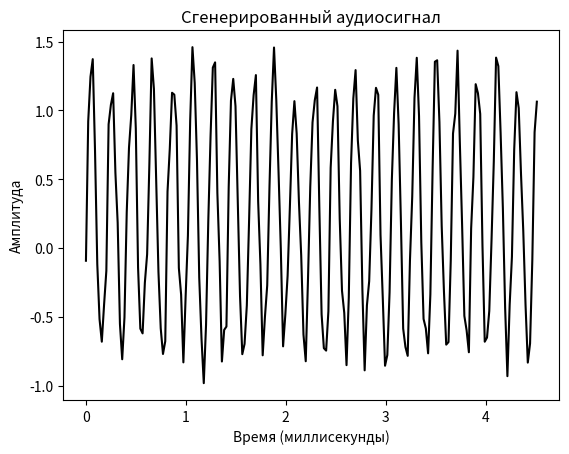

This chart was generated by the following Python code:
import numpy as np  # Импорт библиотеки для работы с массивами и математических операций
import matplotlib.pyplot as plt  # Импорт библиотеки для построения графиков
from scipy.io.wavfile import write  # Импорт функции записи WAV файлов из библиотеки SciPy

# Имя файла для сохранения сгенерированного аудио
output_file = 'generated_audio.wav'

# Параметры генерации аудиосигнала
duration = 4  # Продолжительность сигнала в секундах
sampling_freq = 44100  # Частота дискретизации (стандартная для аудио - 44.1 кГц)
tone_freq = 784  # Частота тона в Гц (нота С5 в музыкальной нотации)
min_val = -4 * np.pi  # Минимальное значение для временной оси (в радианах)
max_val = 4 * np.pi  # Максимальное значение для временной оси (в радианах)

# Создание временной оси (массив временных меток)
# np.linspace создает равномерно распределенные значения от min_val до max_val
# Количество точек = длительность (сек) × частота дискретизации (Гц)
t = np.linspace(min_val, max_val, duration * sampling_freq)

# Генерация чистого синусоидального сигнала с заданной частотой
# Формула: A * sin(2π * f * t), где A=1 (амплитуда), f - частота тона
signal = np.sin(2 * np.pi * tone_freq * t)

# Добавление случайного шума к сигналу для создания более реалистичного звука
# np.random.rand генерирует случайные числа от 0 до 1 в форме массива
# 0.5 - коэффициент, определяющий уровень шума относительно сигнала
noise = 0.5 * np.random.rand(duration * sampling_freq)
signal += noise  # Добавляем шум к исходному сигналу

# Подготовка сигнала для записи в 16-битный WAV файл
scaling_factor = np.power(2, 15) - 1  # Максимальное значение для 16-битного знакового целого (32767)
signal_normalized = signal / np.max(np.abs(signal))  # Нормализация к диапазону [-1, 1]
signal_scaled = np.int16(signal_normalized * scaling_factor)  # Преобразование к 16-битному формату

# Запись сгенерированного аудиосигнала в WAV файл
write(output_file, sampling_freq, signal_scaled)

# Для визуализации берем только первые 200 отсчетов сигнала
signal = signal[:200]

# Создание временной оси в миллисекундах для графика
# arange создает массив индексов от 0 до 199
# Каждый индекс преобразуется во время: (индекс / частота дискретизации) * 1000
time_axis = 1000 * np.arange(0, len(signal), 1) / float(sampling_freq)

# Построение графика сгенерированного аудиосигнала
plt.plot(time_axis, signal, color='black')  # Черная линия сигнала
plt.xlabel('Время (миллисекунды)')  # Подпись оси X
plt.ylabel('Амплитуда')  # Подпись оси Y
plt.title('Сгенерированный аудиосигнал')  # Заголовок графика
plt.show()  # Отображение графика